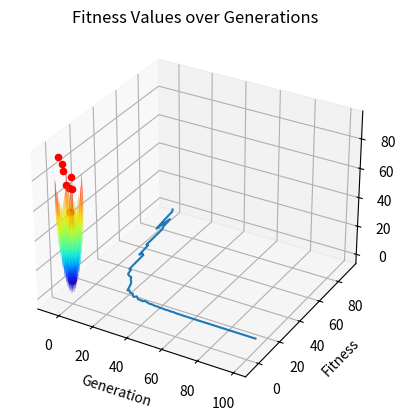

Here is the Python script that generated this plot:
import math
import numpy as np
import matplotlib.pyplot as plt


# Rastrigin function
def fitness_rastrigin(position):
    fitness_val = 0.0
    for i in range(len(position)):
        xi = position[i]
        fitness_val += (xi * xi) - (10 * math.cos(2 * math.pi * xi)) + 10
    return fitness_val


# Genetic Algorithm implementation
def genetic_algorithm(population_size, chromosome_length, num_generations):
    population = np.random.uniform(low=-5.0, high=5.0, size=(population_size, chromosome_length))

    best_fitness_values = []
    best_individuals = []

    for generation in range(num_generations):
        fitness_values = np.array([fitness_rastrigin(individual) for individual in population])
        parents = np.empty_like(population)
        for i in range(population_size):
            random_indices = np.random.choice(population_size, size=2, replace=False)
            parent1 = population[random_indices[0]]
            parent2 = population[random_indices[1]]
            if fitness_values[random_indices[0]] < fitness_values[random_indices[1]]:
                parents[i] = parent1
            else:
                parents[i] = parent2
        crossover_point = np.random.randint(1, chromosome_length)
        offspring = np.empty_like(population)
        for i in range(0, population_size, 2):
            parent1 = parents[i]
            parent2 = parents[i + 1]
            offspring[i, :] = np.concatenate((parent1[:crossover_point], parent2[crossover_point:]))
            offspring[i + 1, :] = np.concatenate((parent2[:crossover_point], parent1[crossover_point:]))
        mutation_rate = 0.05
        mutation_mask = np.random.uniform(size=offspring.shape) < mutation_rate
        mutation_values = np.random.uniform(low=-0.1, high=0.1, size=offspring.shape)
        offspring = np.where(mutation_mask, offspring + mutation_values, offspring)
        population = offspring
        best_fitness = np.min(fitness_values)
        best_individual = population[np.argmin(fitness_values)]
        best_fitness_values.append(best_fitness)
        best_individuals.append(best_individual)
        print("Generation:", generation + 1, "Best Fitness:", best_fitness)

    return best_fitness_values, best_individuals


population_size = 100
chromosome_length = 10
num_generations = 100

best_fitness_values, best_individuals = genetic_algorithm(population_size, chromosome_length, num_generations)

X = np.linspace(-5.0, 5.0, 100)
Y = np.linspace(-5.0, 5.0, 100)
X, Y = np.meshgrid(X, Y)
Z = (X ** 2 - 10 * np.cos(2 * np.pi * X) + 10) + (Y ** 2 - 10 * np.cos(2 * np.pi * Y) + 10)
# Plotting
fig = plt.figure()
ax = fig.add_subplot(111, projection='3d')

# Plot Rastrigin function surface
ax.plot_surface(X, Y, Z, cmap='jet', alpha=0.5)

# Plot children of each population
for i in range(len(best_individuals)):
    child = best_individuals[i]
    child_fitness = best_fitness_values[i]

    ax.scatter(child[0], child[1], child_fitness, c='red', marker='o')

ax.set_xlabel('X')
ax.set_ylabel('Y')
ax.set_zlabel('Fitness')

plt.title('Genetic Algorithm: Rastrigin Function')
plt.show()

# Plotting fitness values
plt.plot(range(num_generations), best_fitness_values)
plt.xlabel('Generation')
plt.ylabel('Fitness')
plt.title('Fitness Values over Generations')
plt.show()

# [redacted]